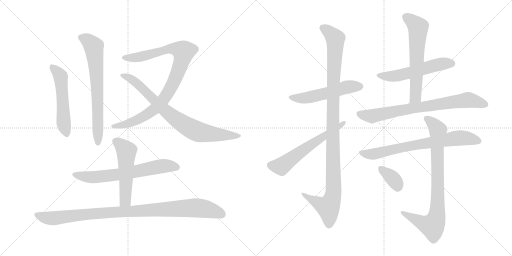
t = 0.00 s
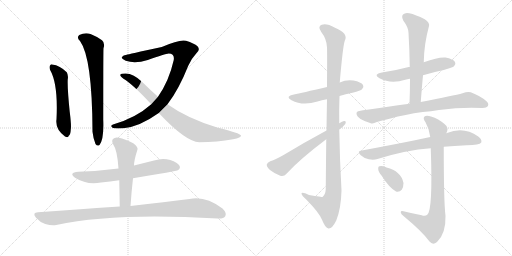
t = 2.64 s
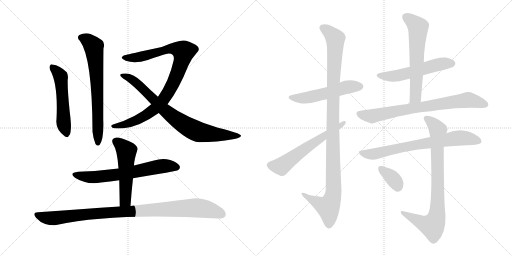
t = 5.29 s
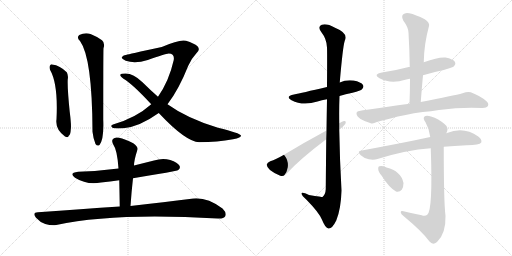
t = 7.93 s
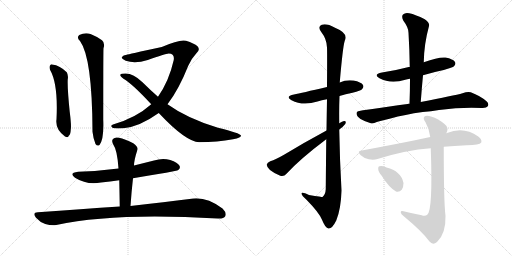
t = 10.57 s
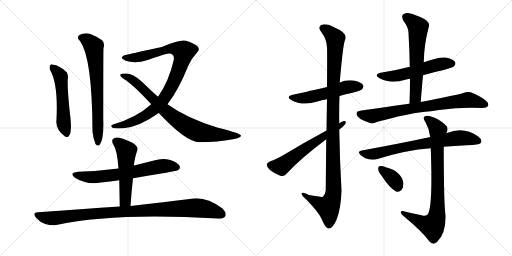
t = 13.21 s

The animated SVG that drew these frames (rendered in a browser with its animation timeline set to each time). Animation: 16 CSS @keyframes rules; one cycle of 13.21 s.

<svg version="1.1" viewBox="0 0 2048 1024" xmlns="http://www.w3.org/2000/svg">
  <g stroke="lightgray" stroke-dasharray="1,1" stroke-width="1" transform="scale(4, 4)">
    <line x1="0" y1="0" x2="256" y2="256"></line>
    <line x1="256" y1="0" x2="0" y2="256"></line>
    <line x1="128" y1="0" x2="128" y2="256"></line>
    <line x1="0" y1="128" x2="256" y2="128"></line>
    <line x1="256" y1="0" x2="512" y2="256"></line>
    <line x1="512" y1="0" x2="256" y2="256"></line>
    <line x1="384" y1="0" x2="384" y2="256"></line>
    <line x1="256" y1="128" x2="512" y2="128"></line>
  </g>
<g transform="scale(1, -1) translate(0, -850)">
   <style type="text/css">
    @keyframes keyframes0 {
      from {
       stroke: black;
       stroke-dashoffset: 533;
       stroke-width: 128;
       }
       63% {
       animation-timing-function: step-end;
       stroke: black;
       stroke-dashoffset: 0;
       stroke-width: 128;
       }
       to {
       stroke: black;
       stroke-width: 1024;
       }
       }
       #make-me-a-hanzi-animation-0 {
         animation: keyframes0 0.683757s both;
         animation-delay: 0.000000s;
         animation-timing-function: linear;
       }
    @keyframes keyframes1 {
      from {
       stroke: black;
       stroke-dashoffset: 704;
       stroke-width: 128;
       }
       70% {
       animation-timing-function: step-end;
       stroke: black;
       stroke-dashoffset: 0;
       stroke-width: 128;
       }
       to {
       stroke: black;
       stroke-width: 1024;
       }
       }
       #make-me-a-hanzi-animation-1 {
         animation: keyframes1 0.822917s both;
         animation-delay: 0.683757s;
         animation-timing-function: linear;
       }
    @keyframes keyframes2 {
      from {
       stroke: black;
       stroke-dashoffset: 943;
       stroke-width: 128;
       }
       75% {
       animation-timing-function: step-end;
       stroke: black;
       stroke-dashoffset: 0;
       stroke-width: 128;
       }
       to {
       stroke: black;
       stroke-width: 1024;
       }
       }
       #make-me-a-hanzi-animation-2 {
         animation: keyframes2 1.017415s both;
         animation-delay: 1.506673s;
         animation-timing-function: linear;
       }
    @keyframes keyframes3 {
      from {
       stroke: black;
       stroke-dashoffset: 809;
       stroke-width: 128;
       }
       72% {
       animation-timing-function: step-end;
       stroke: black;
       stroke-dashoffset: 0;
       stroke-width: 128;
       }
       to {
       stroke: black;
       stroke-width: 1024;
       }
       }
       #make-me-a-hanzi-animation-3 {
         animation: keyframes3 0.908366s both;
         animation-delay: 2.524089s;
         animation-timing-function: linear;
       }
    @keyframes keyframes4 {
      from {
       stroke: black;
       stroke-dashoffset: 665;
       stroke-width: 128;
       }
       68% {
       animation-timing-function: step-end;
       stroke: black;
       stroke-dashoffset: 0;
       stroke-width: 128;
       }
       to {
       stroke: black;
       stroke-width: 1024;
       }
       }
       #make-me-a-hanzi-animation-4 {
         animation: keyframes4 0.791178s both;
         animation-delay: 3.432454s;
         animation-timing-function: linear;
       }
    @keyframes keyframes5 {
      from {
       stroke: black;
       stroke-dashoffset: 532;
       stroke-width: 128;
       }
       63% {
       animation-timing-function: step-end;
       stroke: black;
       stroke-dashoffset: 0;
       stroke-width: 128;
       }
       to {
       stroke: black;
       stroke-width: 1024;
       }
       }
       #make-me-a-hanzi-animation-5 {
         animation: keyframes5 0.682943s both;
         animation-delay: 4.223633s;
         animation-timing-function: linear;
       }
    @keyframes keyframes6 {
      from {
       stroke: black;
       stroke-dashoffset: 1003;
       stroke-width: 128;
       }
       77% {
       animation-timing-function: step-end;
       stroke: black;
       stroke-dashoffset: 0;
       stroke-width: 128;
       }
       to {
       stroke: black;
       stroke-width: 1024;
       }
       }
       #make-me-a-hanzi-animation-6 {
         animation: keyframes6 1.066243s both;
         animation-delay: 4.906576s;
         animation-timing-function: linear;
       }
    @keyframes keyframes7 {
      from {
       stroke: black;
       stroke-dashoffset: 535;
       stroke-width: 128;
       }
       64% {
       animation-timing-function: step-end;
       stroke: black;
       stroke-dashoffset: 0;
       stroke-width: 128;
       }
       to {
       stroke: black;
       stroke-width: 1024;
       }
       }
       #make-me-a-hanzi-animation-7 {
         animation: keyframes7 0.685384s both;
         animation-delay: 5.972819s;
         animation-timing-function: linear;
       }
    @keyframes keyframes8 {
      from {
       stroke: black;
       stroke-dashoffset: 1115;
       stroke-width: 128;
       }
       78% {
       animation-timing-function: step-end;
       stroke: black;
       stroke-dashoffset: 0;
       stroke-width: 128;
       }
       to {
       stroke: black;
       stroke-width: 1024;
       }
       }
       #make-me-a-hanzi-animation-8 {
         animation: keyframes8 1.157389s both;
         animation-delay: 6.658203s;
         animation-timing-function: linear;
       }
    @keyframes keyframes9 {
      from {
       stroke: black;
       stroke-dashoffset: 607;
       stroke-width: 128;
       }
       66% {
       animation-timing-function: step-end;
       stroke: black;
       stroke-dashoffset: 0;
       stroke-width: 128;
       }
       to {
       stroke: black;
       stroke-width: 1024;
       }
       }
       #make-me-a-hanzi-animation-9 {
         animation: keyframes9 0.743978s both;
         animation-delay: 7.815592s;
         animation-timing-function: linear;
       }
    @keyframes keyframes10 {
      from {
       stroke: black;
       stroke-dashoffset: 552;
       stroke-width: 128;
       }
       64% {
       animation-timing-function: step-end;
       stroke: black;
       stroke-dashoffset: 0;
       stroke-width: 128;
       }
       to {
       stroke: black;
       stroke-width: 1024;
       }
       }
       #make-me-a-hanzi-animation-10 {
         animation: keyframes10 0.699219s both;
         animation-delay: 8.559570s;
         animation-timing-function: linear;
       }
    @keyframes keyframes11 {
      from {
       stroke: black;
       stroke-dashoffset: 625;
       stroke-width: 128;
       }
       67% {
       animation-timing-function: step-end;
       stroke: black;
       stroke-dashoffset: 0;
       stroke-width: 128;
       }
       to {
       stroke: black;
       stroke-width: 1024;
       }
       }
       #make-me-a-hanzi-animation-11 {
         animation: keyframes11 0.758626s both;
         animation-delay: 9.258789s;
         animation-timing-function: linear;
       }
    @keyframes keyframes12 {
      from {
       stroke: black;
       stroke-dashoffset: 767;
       stroke-width: 128;
       }
       71% {
       animation-timing-function: step-end;
       stroke: black;
       stroke-dashoffset: 0;
       stroke-width: 128;
       }
       to {
       stroke: black;
       stroke-width: 1024;
       }
       }
       #make-me-a-hanzi-animation-12 {
         animation: keyframes12 0.874186s both;
         animation-delay: 10.017415s;
         animation-timing-function: linear;
       }
    @keyframes keyframes13 {
      from {
       stroke: black;
       stroke-dashoffset: 735;
       stroke-width: 128;
       }
       71% {
       animation-timing-function: step-end;
       stroke: black;
       stroke-dashoffset: 0;
       stroke-width: 128;
       }
       to {
       stroke: black;
       stroke-width: 1024;
       }
       }
       #make-me-a-hanzi-animation-13 {
         animation: keyframes13 0.848145s both;
         animation-delay: 10.891602s;
         animation-timing-function: linear;
       }
    @keyframes keyframes14 {
      from {
       stroke: black;
       stroke-dashoffset: 839;
       stroke-width: 128;
       }
       73% {
       animation-timing-function: step-end;
       stroke: black;
       stroke-dashoffset: 0;
       stroke-width: 128;
       }
       to {
       stroke: black;
       stroke-width: 1024;
       }
       }
       #make-me-a-hanzi-animation-14 {
         animation: keyframes14 0.932780s both;
         animation-delay: 11.739746s;
         animation-timing-function: linear;
       }
    @keyframes keyframes15 {
      from {
       stroke: black;
       stroke-dashoffset: 355;
       stroke-width: 128;
       }
       54% {
       animation-timing-function: step-end;
       stroke: black;
       stroke-dashoffset: 0;
       stroke-width: 128;
       }
       to {
       stroke: black;
       stroke-width: 1024;
       }
       }
       #make-me-a-hanzi-animation-15 {
         animation: keyframes15 0.538900s both;
         animation-delay: 12.672526s;
         animation-timing-function: linear;
       }
</style>
<path d="M 200 571 Q 233 514 226 373 Q 220 333 260 304 Q 273 297 275 307 Q 282 311 283 331 Q 286 347 279 402 Q 269 499 271 533 Q 274 549 267 561 Q 240 588 209 592 Q 205 595 200 588 Q 196 582 200 571 Z" fill="lightgray"></path> 
<path d="M 320 686 Q 369 619 370 323 Q 373 295 382 274 Q 389 264 398 270 Q 416 292 413 370 Q 413 650 414 657 Q 421 678 408 689 Q 392 702 362 714 Q 340 721 317 710 Q 305 700 320 686 Z" fill="lightgray"></path> 
<path d="M 670 433 Q 715 491 753 587 Q 765 615 784 635 Q 803 651 790 665 Q 777 677 744 687 Q 720 694 647 662 Q 509 632 507 631 Q 492 630 488 622 Q 484 615 503 607 Q 540 594 591 610 Q 661 635 675 636 Q 699 636 695 610 Q 676 526 632 463 L 605 433 Q 545 379 452 352 Q 439 348 450 339 Q 456 335 494 337 Q 558 343 635 398 L 670 433 Z" fill="lightgray"></path> 
<path d="M 635 398 Q 743 283 797 281 Q 870 282 932 293 Q 966 299 964 308 Q 961 317 872 339 Q 749 376 670 433 L 632 463 Q 601 490 570 521 Q 533 557 501 556 Q 483 556 481 551 Q 480 545 494 535 Q 530 514 605 433 L 635 398 Z" fill="lightgray"></path> 
<path d="M 532 137 Q 706 165 713 170 Q 723 177 718 187 Q 711 200 681 210 Q 650 219 616 208 L 536 188 L 474 176 Q 398 166 313 163 Q 273 159 300 139 Q 348 109 404 120 Q 440 124 477 129 L 532 137 Z" fill="lightgray"></path> 
<path d="M 522 26 Q 526 84 532 137 L 536 188 Q 536 209 550 252 Q 553 262 533 277 Q 499 295 476 299 Q 460 303 452 294 Q 445 287 453 272 Q 469 250 474 176 L 477 129 Q 478 80 479 24 C 480 -6 520 -4 522 26 Z" fill="lightgray"></path> 
<path d="M 479 24 Q 326 14 152 1 Q 127 0 144 -21 Q 160 -39 181 -46 Q 206 -53 225 -50 Q 459 1 871 -24 Q 895 -25 901 -15 Q 908 -2 890 16 Q 821 68 758 54 Q 665 42 522 26 L 479 24 Z" fill="lightgray"></path> 
<path d="M 1358 466 Q 1382 473 1410 479 Q 1444 488 1448 493 Q 1457 502 1452 510 Q 1445 522 1414 528 Q 1384 532 1359 520 L 1308 502 Q 1205 478 1176 472 Q 1139 465 1166 449 Q 1211 425 1270 444 Q 1286 450 1308 453 L 1358 466 Z" fill="lightgray"></path> 
<path d="M 1305 293 Q 1304 205 1303 94 Q 1302 72 1290 62 Q 1289 62 1236 70 Q 1205 86 1206 75 Q 1207 68 1226 51 Q 1277 -1 1288 -29 Q 1301 -62 1314 -64 Q 1329 -65 1345 -32 Q 1364 14 1366 88 Q 1359 209 1357 332 L 1357 357 Q 1356 412 1358 466 L 1359 520 Q 1371 662 1379 687 Q 1395 717 1340 739 Q 1306 758 1287 751 Q 1269 744 1285 722 Q 1307 694 1308 660 Q 1309 644 1308 502 L 1308 453 Q 1307 398 1306 328 L 1305 293 Z" fill="lightgray"></path> 
<path d="M 1306 328 Q 1215 279 1136 231 Q 1103 212 1081 205 Q 1069 199 1067 192 Q 1066 183 1080 170 Q 1099 155 1121 147 Q 1136 143 1146 155 Q 1201 215 1305 293 L 1357 332 Q 1372 342 1381 354 Q 1387 367 1376 366 Q 1369 365 1357 357 L 1306 328 Z" fill="lightgray"></path> 
<path d="M 1692 549 Q 1731 561 1775 570 Q 1811 580 1816 585 Q 1825 594 1820 602 Q 1813 614 1782 620 Q 1755 623 1695 601 C 1667 591 1644 583 1639 582 Q 1636 583 1635 582 Q 1586 569 1528 560 Q 1491 553 1518 537 Q 1563 513 1621 531 Q 1628 534 1640 535 L 1692 549 Z" fill="lightgray"></path> 
<path d="M 1683 442 Q 1687 497 1692 549 L 1695 601 Q 1696 673 1716 746 Q 1720 758 1699 773 Q 1662 792 1637 797 Q 1621 801 1612 792 Q 1605 785 1613 768 Q 1634 740 1634 719 Q 1638 653 1639 582 L 1640 535 Q 1640 487 1638 435 C 1637 405 1681 412 1683 442 Z" fill="lightgray"></path> 
<path d="M 1691 402 Q 1724 405 1756 410 Q 1846 422 1927 418 Q 1946 417 1951 425 Q 1957 435 1946 445 Q 1921 467 1883 481 Q 1871 485 1850 477 Q 1817 468 1683 442 L 1638 435 Q 1442 408 1438 406 Q 1426 405 1426 396 Q 1426 386 1442 374 Q 1457 365 1483 357 Q 1493 354 1507 362 Q 1517 366 1562 376 Q 1619 392 1691 402 Z" fill="lightgray"></path> 
<path d="M 1775 263 Q 1815 267 1867 269 Q 1918 269 1925 280 Q 1929 292 1913 304 Q 1855 346 1788 318 Q 1785 318 1785 317 L 1721 302 Q 1688 296 1655 288 Q 1561 269 1447 248 Q 1426 245 1443 229 Q 1456 217 1475 213 Q 1494 209 1510 214 Q 1624 250 1723 257 L 1775 263 Z" fill="lightgray"></path> 
<path d="M 1687 -11 Q 1650 -4 1614 5 Q 1602 8 1603 0 Q 1604 -7 1614 -14 Q 1690 -77 1718 -116 Q 1731 -132 1748 -118 Q 1784 -85 1782 -13 Q 1775 41 1775 263 L 1785 317 Q 1786 320 1787 321 Q 1796 340 1779 353 Q 1754 375 1724 384 Q 1705 391 1697 383 Q 1691 376 1702 361 Q 1718 333 1721 302 L 1723 257 Q 1732 8 1709 -9 Q 1700 -16 1687 -11 Z" fill="lightgray"></path> 
<path d="M 1526 148 Q 1556 100 1584 84 Q 1597 80 1607 91 Q 1614 101 1614 118 Q 1604 166 1546 180 Q 1543 181 1542 182 Q 1527 188 1518 185 Q 1512 185 1513 173 Q 1513 163 1526 148 Z" fill="lightgray"></path> 
      <clipPath id="make-me-a-hanzi-clip-0">
      <path d="M 200 571 Q 233 514 226 373 Q 220 333 260 304 Q 273 297 275 307 Q 282 311 283 331 Q 286 347 279 402 Q 269 499 271 533 Q 274 549 267 561 Q 240 588 209 592 Q 205 595 200 588 Q 196 582 200 571 Z" fill="lightgray"></path>
      </clipPath>
      <path clip-path="url(#make-me-a-hanzi-clip-0)" d="M 208 582 L 243 541 L 254 364 L 265 320 " fill="none" id="make-me-a-hanzi-animation-0" stroke-dasharray="405 810" stroke-linecap="round"></path>

      <clipPath id="make-me-a-hanzi-clip-1">
      <path d="M 320 686 Q 369 619 370 323 Q 373 295 382 274 Q 389 264 398 270 Q 416 292 413 370 Q 413 650 414 657 Q 421 678 408 689 Q 392 702 362 714 Q 340 721 317 710 Q 305 700 320 686 Z" fill="lightgray"></path>
      </clipPath>
      <path clip-path="url(#make-me-a-hanzi-clip-1)" d="M 326 699 L 350 689 L 375 664 L 391 468 L 392 278 " fill="none" id="make-me-a-hanzi-animation-1" stroke-dasharray="576 1152" stroke-linecap="round"></path>

      <clipPath id="make-me-a-hanzi-clip-2">
      <path d="M 670 433 Q 715 491 753 587 Q 765 615 784 635 Q 803 651 790 665 Q 777 677 744 687 Q 720 694 647 662 Q 509 632 507 631 Q 492 630 488 622 Q 484 615 503 607 Q 540 594 591 610 Q 661 635 675 636 Q 699 636 695 610 Q 676 526 632 463 L 605 433 Q 545 379 452 352 Q 439 348 450 339 Q 456 335 494 337 Q 558 343 635 398 L 670 433 Z" fill="lightgray"></path>
      </clipPath>
      <path clip-path="url(#make-me-a-hanzi-clip-2)" d="M 496 620 L 525 618 L 578 626 L 635 646 L 686 655 L 700 656 L 735 644 L 728 607 L 704 542 L 649 445 L 614 411 L 560 376 L 510 355 L 456 345 " fill="none" id="make-me-a-hanzi-animation-2" stroke-dasharray="815 1630" stroke-linecap="round"></path>

      <clipPath id="make-me-a-hanzi-clip-3">
      <path d="M 635 398 Q 743 283 797 281 Q 870 282 932 293 Q 966 299 964 308 Q 961 317 872 339 Q 749 376 670 433 L 632 463 Q 601 490 570 521 Q 533 557 501 556 Q 483 556 481 551 Q 480 545 494 535 Q 530 514 605 433 L 635 398 Z" fill="lightgray"></path>
      </clipPath>
      <path clip-path="url(#make-me-a-hanzi-clip-3)" d="M 486 549 L 539 525 L 678 392 L 763 336 L 804 320 L 960 307 " fill="none" id="make-me-a-hanzi-animation-3" stroke-dasharray="681 1362" stroke-linecap="round"></path>

      <clipPath id="make-me-a-hanzi-clip-4">
      <path d="M 532 137 Q 706 165 713 170 Q 723 177 718 187 Q 711 200 681 210 Q 650 219 616 208 L 536 188 L 474 176 Q 398 166 313 163 Q 273 159 300 139 Q 348 109 404 120 Q 440 124 477 129 L 532 137 Z" fill="lightgray"></path>
      </clipPath>
      <path clip-path="url(#make-me-a-hanzi-clip-4)" d="M 304 153 L 328 144 L 379 141 L 542 162 L 640 185 L 707 181 " fill="none" id="make-me-a-hanzi-animation-4" stroke-dasharray="537 1074" stroke-linecap="round"></path>

      <clipPath id="make-me-a-hanzi-clip-5">
      <path d="M 522 26 Q 526 84 532 137 L 536 188 Q 536 209 550 252 Q 553 262 533 277 Q 499 295 476 299 Q 460 303 452 294 Q 445 287 453 272 Q 469 250 474 176 L 477 129 Q 478 80 479 24 C 480 -6 520 -4 522 26 Z" fill="lightgray"></path>
      </clipPath>
      <path clip-path="url(#make-me-a-hanzi-clip-5)" d="M 464 285 L 496 258 L 506 238 L 502 52 L 486 32 " fill="none" id="make-me-a-hanzi-animation-5" stroke-dasharray="404 808" stroke-linecap="round"></path>

      <clipPath id="make-me-a-hanzi-clip-6">
      <path d="M 479 24 Q 326 14 152 1 Q 127 0 144 -21 Q 160 -39 181 -46 Q 206 -53 225 -50 Q 459 1 871 -24 Q 895 -25 901 -15 Q 908 -2 890 16 Q 821 68 758 54 Q 665 42 522 26 L 479 24 Z" fill="lightgray"></path>
      </clipPath>
      <path clip-path="url(#make-me-a-hanzi-clip-6)" d="M 148 -10 L 173 -19 L 216 -23 L 368 -5 L 771 19 L 838 11 L 888 -8 " fill="none" id="make-me-a-hanzi-animation-6" stroke-dasharray="875 1750" stroke-linecap="round"></path>

      <clipPath id="make-me-a-hanzi-clip-7">
      <path d="M 1358 466 Q 1382 473 1410 479 Q 1444 488 1448 493 Q 1457 502 1452 510 Q 1445 522 1414 528 Q 1384 532 1359 520 L 1308 502 Q 1205 478 1176 472 Q 1139 465 1166 449 Q 1211 425 1270 444 Q 1286 450 1308 453 L 1358 466 Z" fill="lightgray"></path>
      </clipPath>
      <path clip-path="url(#make-me-a-hanzi-clip-7)" d="M 1168 462 L 1228 459 L 1394 503 L 1441 504 " fill="none" id="make-me-a-hanzi-animation-7" stroke-dasharray="407 814" stroke-linecap="round"></path>

      <clipPath id="make-me-a-hanzi-clip-8">
      <path d="M 1305 293 Q 1304 205 1303 94 Q 1302 72 1290 62 Q 1289 62 1236 70 Q 1205 86 1206 75 Q 1207 68 1226 51 Q 1277 -1 1288 -29 Q 1301 -62 1314 -64 Q 1329 -65 1345 -32 Q 1364 14 1366 88 Q 1359 209 1357 332 L 1357 357 Q 1356 412 1358 466 L 1359 520 Q 1371 662 1379 687 Q 1395 717 1340 739 Q 1306 758 1287 751 Q 1269 744 1285 722 Q 1307 694 1308 660 Q 1309 644 1308 502 L 1308 453 Q 1307 398 1306 328 L 1305 293 Z" fill="lightgray"></path>
      </clipPath>
      <path clip-path="url(#make-me-a-hanzi-clip-8)" d="M 1293 736 L 1310 728 L 1341 694 L 1331 402 L 1334 80 L 1313 21 L 1224 64 L 1223 71 L 1212 72 " fill="none" id="make-me-a-hanzi-animation-8" stroke-dasharray="987 1974" stroke-linecap="round"></path>

      <clipPath id="make-me-a-hanzi-clip-9">
      <path d="M 1306 328 Q 1215 279 1136 231 Q 1103 212 1081 205 Q 1069 199 1067 192 Q 1066 183 1080 170 Q 1099 155 1121 147 Q 1136 143 1146 155 Q 1201 215 1305 293 L 1357 332 Q 1372 342 1381 354 Q 1387 367 1376 366 Q 1369 365 1357 357 L 1306 328 Z" fill="lightgray"></path>
      </clipPath>
      <path clip-path="url(#make-me-a-hanzi-clip-9)" d="M 1078 190 L 1125 184 L 1374 358 " fill="none" id="make-me-a-hanzi-animation-9" stroke-dasharray="479 958" stroke-linecap="round"></path>

      <clipPath id="make-me-a-hanzi-clip-10">
      <path d="M 1692 549 Q 1731 561 1775 570 Q 1811 580 1816 585 Q 1825 594 1820 602 Q 1813 614 1782 620 Q 1755 623 1695 601 C 1667 591 1644 583 1639 582 Q 1636 583 1635 582 Q 1586 569 1528 560 Q 1491 553 1518 537 Q 1563 513 1621 531 Q 1628 534 1640 535 L 1692 549 Z" fill="lightgray"></path>
      </clipPath>
      <path clip-path="url(#make-me-a-hanzi-clip-10)" d="M 1520 550 L 1543 545 L 1593 548 L 1730 587 L 1809 596 " fill="none" id="make-me-a-hanzi-animation-10" stroke-dasharray="424 848" stroke-linecap="round"></path>

      <clipPath id="make-me-a-hanzi-clip-11">
      <path d="M 1683 442 Q 1687 497 1692 549 L 1695 601 Q 1696 673 1716 746 Q 1720 758 1699 773 Q 1662 792 1637 797 Q 1621 801 1612 792 Q 1605 785 1613 768 Q 1634 740 1634 719 Q 1638 653 1639 582 L 1640 535 Q 1640 487 1638 435 C 1637 405 1681 412 1683 442 Z" fill="lightgray"></path>
      </clipPath>
      <path clip-path="url(#make-me-a-hanzi-clip-11)" d="M 1624 783 L 1672 741 L 1662 462 L 1645 442 " fill="none" id="make-me-a-hanzi-animation-11" stroke-dasharray="497 994" stroke-linecap="round"></path>

      <clipPath id="make-me-a-hanzi-clip-12">
      <path d="M 1691 402 Q 1724 405 1756 410 Q 1846 422 1927 418 Q 1946 417 1951 425 Q 1957 435 1946 445 Q 1921 467 1883 481 Q 1871 485 1850 477 Q 1817 468 1683 442 L 1638 435 Q 1442 408 1438 406 Q 1426 405 1426 396 Q 1426 386 1442 374 Q 1457 365 1483 357 Q 1493 354 1507 362 Q 1517 366 1562 376 Q 1619 392 1691 402 Z" fill="lightgray"></path>
      </clipPath>
      <path clip-path="url(#make-me-a-hanzi-clip-12)" d="M 1438 394 L 1489 385 L 1626 415 L 1865 450 L 1940 432 " fill="none" id="make-me-a-hanzi-animation-12" stroke-dasharray="639 1278" stroke-linecap="round"></path>

      <clipPath id="make-me-a-hanzi-clip-13">
      <path d="M 1775 263 Q 1815 267 1867 269 Q 1918 269 1925 280 Q 1929 292 1913 304 Q 1855 346 1788 318 Q 1785 318 1785 317 L 1721 302 Q 1688 296 1655 288 Q 1561 269 1447 248 Q 1426 245 1443 229 Q 1456 217 1475 213 Q 1494 209 1510 214 Q 1624 250 1723 257 L 1775 263 Z" fill="lightgray"></path>
      </clipPath>
      <path clip-path="url(#make-me-a-hanzi-clip-13)" d="M 1445 239 L 1500 235 L 1819 297 L 1867 297 L 1916 285 " fill="none" id="make-me-a-hanzi-animation-13" stroke-dasharray="607 1214" stroke-linecap="round"></path>

      <clipPath id="make-me-a-hanzi-clip-14">
      <path d="M 1687 -11 Q 1650 -4 1614 5 Q 1602 8 1603 0 Q 1604 -7 1614 -14 Q 1690 -77 1718 -116 Q 1731 -132 1748 -118 Q 1784 -85 1782 -13 Q 1775 41 1775 263 L 1785 317 Q 1786 320 1787 321 Q 1796 340 1779 353 Q 1754 375 1724 384 Q 1705 391 1697 383 Q 1691 376 1702 361 Q 1718 333 1721 302 L 1723 257 Q 1732 8 1709 -9 Q 1700 -16 1687 -11 Z" fill="lightgray"></path>
      </clipPath>
      <path clip-path="url(#make-me-a-hanzi-clip-14)" d="M 1706 377 L 1752 330 L 1746 -23 L 1727 -53 L 1694 -44 L 1610 -1 " fill="none" id="make-me-a-hanzi-animation-14" stroke-dasharray="711 1422" stroke-linecap="round"></path>

      <clipPath id="make-me-a-hanzi-clip-15">
      <path d="M 1526 148 Q 1556 100 1584 84 Q 1597 80 1607 91 Q 1614 101 1614 118 Q 1604 166 1546 180 Q 1543 181 1542 182 Q 1527 188 1518 185 Q 1512 185 1513 173 Q 1513 163 1526 148 Z" fill="lightgray"></path>
      </clipPath>
      <path clip-path="url(#make-me-a-hanzi-clip-15)" d="M 1524 175 L 1575 132 L 1591 104 " fill="none" id="make-me-a-hanzi-animation-15" stroke-dasharray="227 454" stroke-linecap="round"></path>

</g>
</svg>
